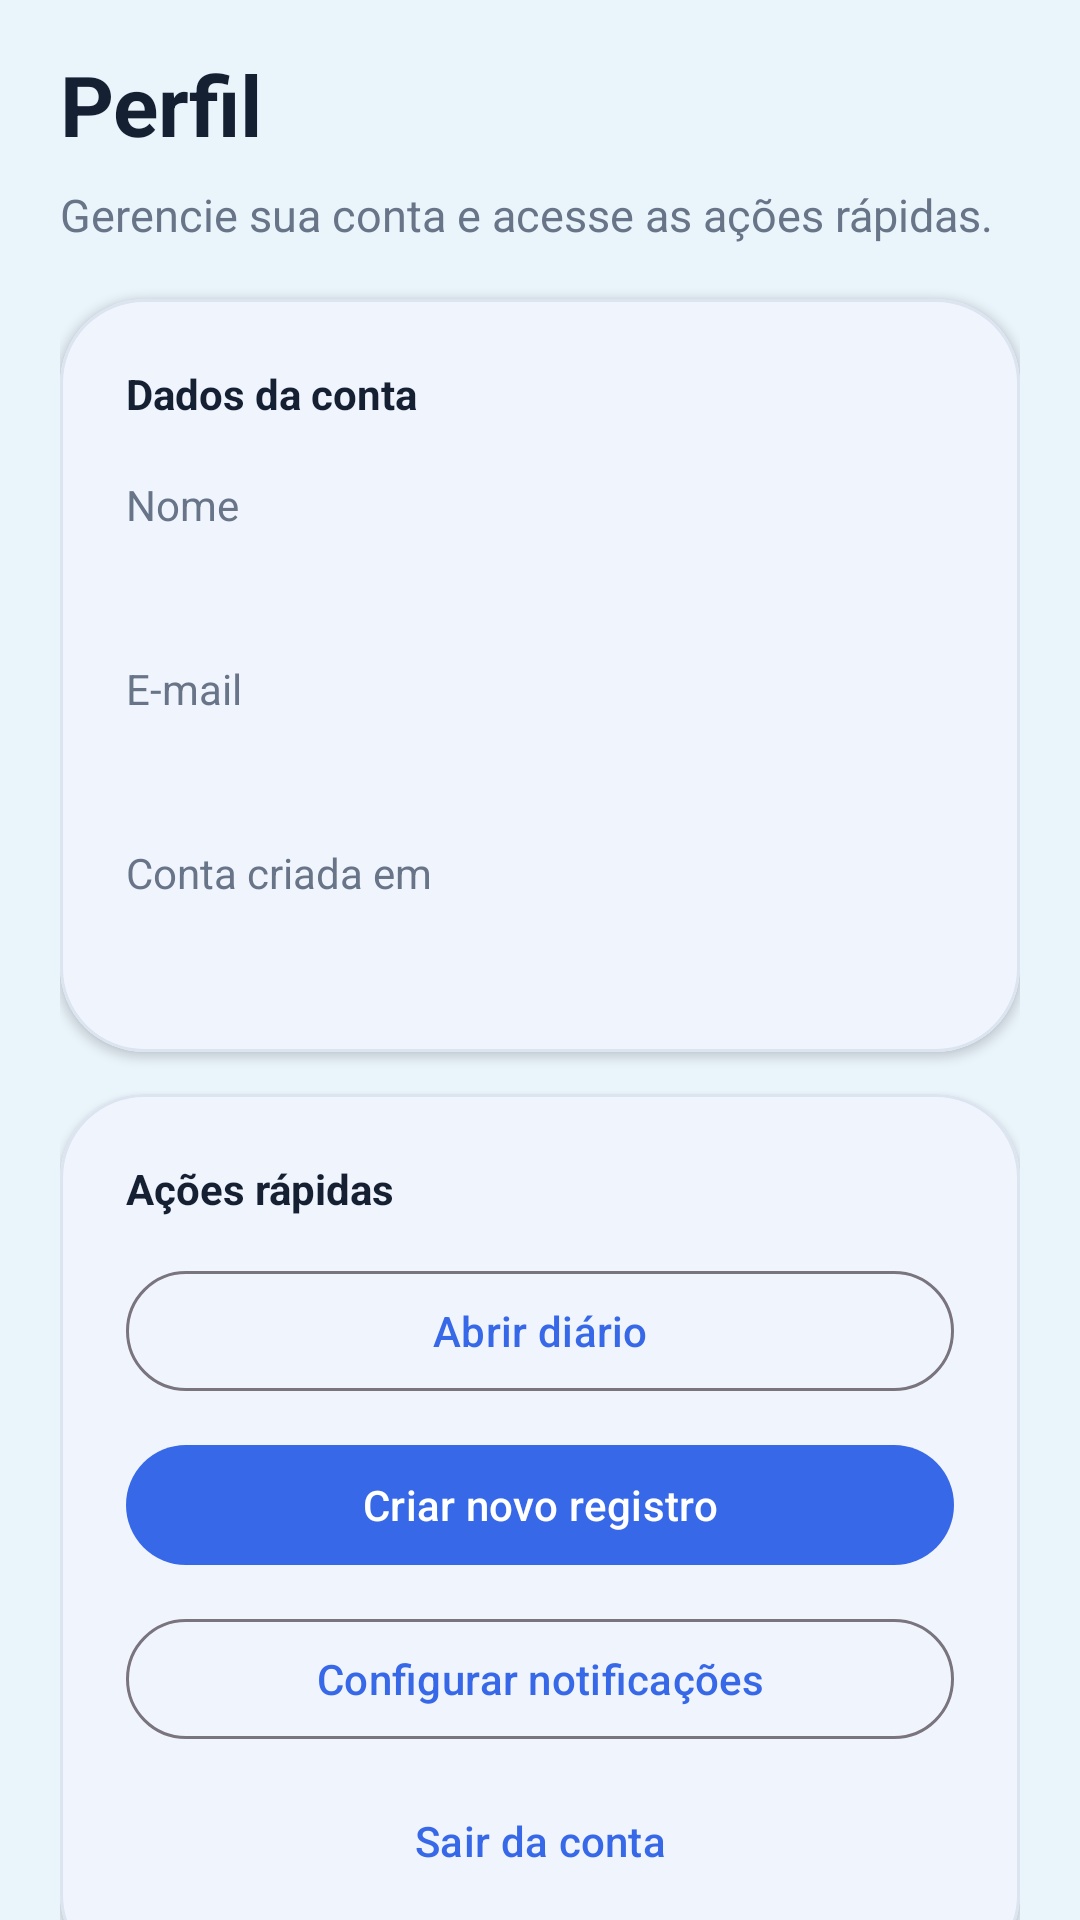

The Android layout XML behind this screen, and the referenced resources:
<!-- AndroidManifest.xml: application theme Theme.Primeiroprojeto -->
<!-- res/layout/fragment_profile.xml -->
<?xml version="1.0" encoding="utf-8"?>
<androidx.core.widget.NestedScrollView xmlns:android="http://schemas.android.com/apk/res/android"
    xmlns:app="http://schemas.android.com/apk/res-auto"
    android:layout_width="match_parent"
    android:layout_height="match_parent"
    android:background="@color/background_app"
    android:fillViewport="true">

    <LinearLayout
        android:layout_width="match_parent"
        android:layout_height="wrap_content"
        android:orientation="vertical"
        android:paddingStart="20dp"
        android:paddingTop="16dp"
        android:paddingEnd="20dp"
        android:paddingBottom="28dp">

        <TextView
            android:layout_width="wrap_content"
            android:layout_height="wrap_content"
            android:text="@string/profile_title"
            android:textColor="@color/text_primary"
            android:textSize="28sp"
            android:textStyle="bold" />

        <TextView
            android:layout_width="match_parent"
            android:layout_height="wrap_content"
            android:layout_marginTop="8dp"
            android:text="@string/profile_subtitle"
            android:textColor="@color/text_muted"
            android:textSize="15sp" />

        <com.google.android.material.card.MaterialCardView
            android:layout_width="match_parent"
            android:layout_height="wrap_content"
            android:layout_marginTop="18dp"
            app:cardBackgroundColor="@color/surface_primary"
            app:cardCornerRadius="28dp"
            app:cardElevation="2dp"
            app:strokeColor="@color/stroke_soft"
            app:strokeWidth="1dp">

            <LinearLayout
                android:layout_width="match_parent"
                android:layout_height="wrap_content"
                android:orientation="vertical"
                android:padding="22dp">

                <TextView
                    android:layout_width="wrap_content"
                    android:layout_height="wrap_content"
                    android:text="@string/account_details"
                    android:textColor="@color/text_primary"
                    android:textStyle="bold" />

                <TextView
                    android:layout_width="wrap_content"
                    android:layout_height="wrap_content"
                    android:layout_marginTop="18dp"
                    android:text="@string/name_label"
                    android:textColor="@color/text_muted" />

                <TextView
                    android:id="@+id/textNameValue"
                    android:layout_width="match_parent"
                    android:layout_height="wrap_content"
                    android:layout_marginTop="4dp"
                    android:textColor="@color/text_primary"
                    android:textSize="18sp"
                    android:textStyle="bold" />

                <TextView
                    android:layout_width="wrap_content"
                    android:layout_height="wrap_content"
                    android:layout_marginTop="14dp"
                    android:text="@string/email_label"
                    android:textColor="@color/text_muted" />

                <TextView
                    android:id="@+id/textEmailValue"
                    android:layout_width="match_parent"
                    android:layout_height="wrap_content"
                    android:layout_marginTop="4dp"
                    android:textColor="@color/text_primary"
                    android:textSize="18sp"
                    android:textStyle="bold" />

                <TextView
                    android:layout_width="wrap_content"
                    android:layout_height="wrap_content"
                    android:layout_marginTop="14dp"
                    android:text="@string/member_since_label"
                    android:textColor="@color/text_muted" />

                <TextView
                    android:id="@+id/textMemberSinceValue"
                    android:layout_width="match_parent"
                    android:layout_height="wrap_content"
                    android:layout_marginTop="4dp"
                    android:textColor="@color/text_primary"
                    android:textSize="18sp"
                    android:textStyle="bold" />
            </LinearLayout>
        </com.google.android.material.card.MaterialCardView>

        <com.google.android.material.card.MaterialCardView
            android:layout_width="match_parent"
            android:layout_height="wrap_content"
            android:layout_marginTop="14dp"
            app:cardBackgroundColor="@color/surface_primary"
            app:cardCornerRadius="28dp"
            app:cardElevation="2dp"
            app:strokeColor="@color/stroke_soft"
            app:strokeWidth="1dp">

            <LinearLayout
                android:layout_width="match_parent"
                android:layout_height="wrap_content"
                android:orientation="vertical"
                android:padding="22dp">

                <TextView
                    android:layout_width="wrap_content"
                    android:layout_height="wrap_content"
                    android:text="@string/quick_actions"
                    android:textColor="@color/text_primary"
                    android:textStyle="bold" />

                <com.google.android.material.button.MaterialButton
                    android:id="@+id/buttonOpenJournal"
                    style="@style/Widget.Material3.Button.OutlinedButton"
                    android:layout_width="match_parent"
                    android:layout_height="wrap_content"
                    android:layout_marginTop="14dp"
                    android:text="@string/open_journal" />

                <com.google.android.material.button.MaterialButton
                    android:id="@+id/buttonOpenCapture"
                    android:layout_width="match_parent"
                    android:layout_height="wrap_content"
                    android:layout_marginTop="10dp"
                    android:text="@string/open_capture" />

                <com.google.android.material.button.MaterialButton
                    android:id="@+id/buttonNotificationSettings"
                    style="@style/Widget.Material3.Button.OutlinedButton"
                    android:layout_width="match_parent"
                    android:layout_height="wrap_content"
                    android:layout_marginTop="10dp"
                    android:text="@string/notification_settings" />

                <com.google.android.material.button.MaterialButton
                    android:id="@+id/buttonLogout"
                    style="@style/Widget.Material3.Button.TextButton"
                    android:layout_width="match_parent"
                    android:layout_height="wrap_content"
                    android:layout_marginTop="6dp"
                    android:text="@string/log_out" />
            </LinearLayout>
        </com.google.android.material.card.MaterialCardView>

    </LinearLayout>
</androidx.core.widget.NestedScrollView>
<!-- resources referenced by this layout -->
<resources>
  <color name="background_app">#EAF4FB</color>
  <color name="stroke_soft">#DCE4F0</color>
  <color name="surface_primary">#FFFFFFFF</color>
  <color name="text_muted">#687487</color>
  <color name="text_primary">#162033</color>
  <string name="account_details">Dados da conta</string>
  <string name="email_label">E-mail</string>
  <string name="log_out">Sair da conta</string>
  <string name="member_since_label">Conta criada em</string>
  <string name="name_label">Nome</string>
  <string name="notification_settings">Configurar notificações</string>
  <string name="open_capture">Criar novo registro</string>
  <string name="open_journal">Abrir diário</string>
  <string name="profile_subtitle">Gerencie sua conta e acesse as ações rápidas.</string>
  <string name="profile_title">Perfil</string>
  <string name="quick_actions">Ações rápidas</string>
  <style name="Theme.Primeiroprojeto" parent="Base.Theme.Primeiroprojeto" />
  <style name="Base.Theme.Primeiroprojeto" parent="Theme.Material3.Light.NoActionBar">
          <item name="colorPrimary">@color/primary</item>
          <item name="colorOnPrimary">@color/surface_primary</item>
          <item name="colorSecondary">@color/primary_dark</item>
          <item name="colorSurface">@color/surface_primary</item>
          <item name="colorOnSurface">@color/text_primary</item>
          <item name="android:windowBackground">@color/background_app</item>
          <item name="android:statusBarColor">@android:color/transparent</item>
          <item name="android:navigationBarColor">@color/background_app</item>
          <item name="android:windowLightStatusBar">true</item>
          <item name="android:windowLightNavigationBar">true</item>
      </style>
  <color name="primary">#3768E8</color>
  <color name="primary_dark">#294FBA</color>
</resources>
